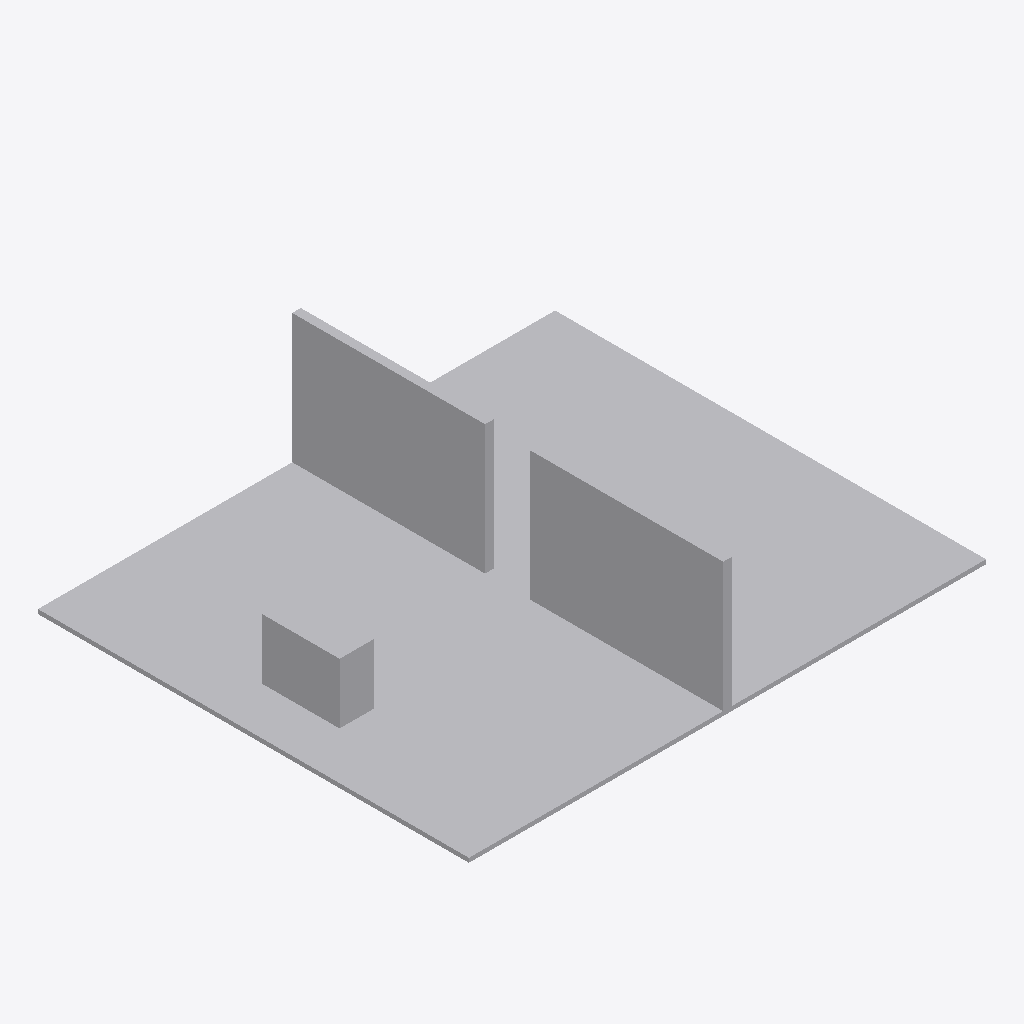
Isometric view of an IFC building model (IFC-SPF (STEP), schema IFC4, length unit metre), seen from the south-west, elements coloured by IFC class: 4 other elements (light grey).
Extent 12.0 m × 10.0 m × 3.1 m (x, y, z). Storeys (1): Synthetic level at 0.00 m. Elements (4): 4 IfcBuildingElementProxy.

HEADER;
FILE_DESCRIPTION(('ViewDefinition [CoordinationView]'),'2;1');
FILE_NAME('','2026-09-18T12:01:18',(''),(''),'IfcOpenShell 0.8.5-1c5b825','IfcOpenShell 0.8.5-1c5b825','');
FILE_SCHEMA(('IFC4'));
ENDSEC;
DATA;
#8=IFCPROJECT('0nhkVjl41OhRvBhukie6wl',$,'rotation',$,$,$,$,(#7),#2);
#14=IFCBUILDING('3SK7yJDJ1Rs8jkC_anNxKu',$,'Synthetic building',$,$,#13,$,$,$,$,$,$);
#20=IFCBUILDINGSTOREY('21osrNJ71O6BW1HzaFv1iW',$,'Synthetic level',$,$,#19,$,$,$,$);
#37=IFCBUILDINGELEMENTPROXY('2TlulB4QTO3O0$yxB_WM80',$,'floor',$,'SYNTHETIC',#35,#36,$,$);
#67=IFCBUILDINGELEMENTPROXY('3igHPxfF1LOvesN3VVOms2',$,'wall-6-0',$,'SYNTHETIC',#65,#66,$,$);
#82=IFCBUILDINGELEMENTPROXY('1c1FxNZgrR3e6lASnv46$4',$,'wall-6-end',$,'SYNTHETIC',#80,#81,$,$);
#52=IFCBUILDINGELEMENTPROXY('0DWoBk1_9MsgMIPlGza9L_',$,'equipment',$,'SYNTHETIC',#50,#51,$,$);
ENDSEC;
